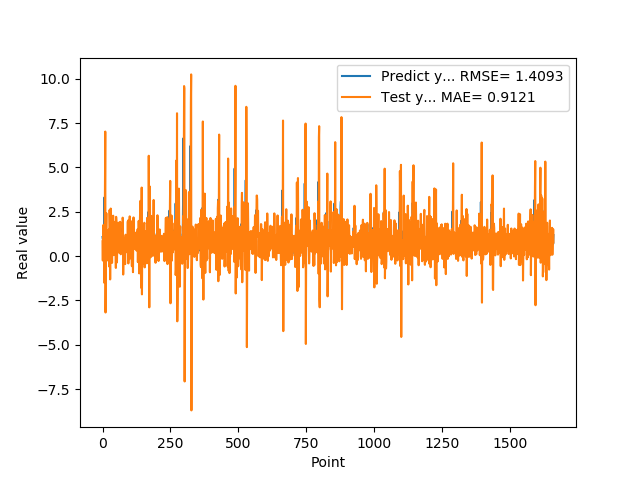

Values plotted in this chart, from the file beside it:
1.074290990829999792e+00, 8.379150808861761668e-01
9.521890282630000035e-01, -2.531609433245017859e-01
9.879170060160000766e-01, 1.271417259733760519e+00
1.011654973029999960e+00, 1.750099320879917153e+00
0.000000000000000000e+00, 7.998905228316991467e-01
7.643579840659999736e-01, 1.405429834782068177e+00
7.788103222849999119e-01, 4.362607856092916292e-02
3.306220054629999794e+00, -1.518745212010497170e+00
1.055441975589999970e+00, 1.203822900871390988e+00
7.543110251430000801e-01, 3.495989986797916060e+00
7.915459871289999283e-01, 7.020189383558606444e+00
1.409499049189999909e+00, -3.183540360995289475e+00
8.875439763070001042e-01, -8.137547282613976085e-01
6.401469707490000660e-01, 1.405461110124538893e+00
5.082880258560000808e-01, 2.416468909714108104e+00
8.640019893649999450e-01, -1.719192937137564159e-01
5.725920200349999822e-01, -2.566773147747532513e-01
8.469420075419999971e-01, 5.657721535177492322e-01
9.181020259860001032e-01, 1.301582251450506433e+00
7.976629734039999420e-01, 2.713700632670207891e-01
9.608020186419998776e-01, 1.456771782597978460e+00
9.555831551549999192e-01, 1.013434005398109239e+00
3.470349907879999862e-01, 6.866253948171120447e-01
9.546210169789999256e-01, 1.491411763255320766e+00
1.293938040730000072e+00, 3.275277464125300186e-01
5.251880288119999962e-01, -5.975497884745473165e-01
4.773890078070000542e-01, 2.599991116916229306e+00
1.275226235389999907e+00, 1.649495242088594216e+00
8.723750114439999814e-01, -1.318095086915668235e+00
8.355640172959999390e-01, 8.970803681248166184e-01
7.321749925609999377e-01, 2.679336571092035602e+00
7.640249729160000225e-01, 2.697134207718004939e-01
4.072830080990000323e-01, 5.479389744043386967e-01
4.752210080619999610e-01, 6.784750810015313105e-01
8.781340122220000488e-01, 5.456694037665830166e-01
7.414129972460000717e-01, -3.835103763435376845e-01
1.258002042770000051e+00, 9.194936389628756146e-01
1.069700956339999953e+00, 1.500237059439882170e+00
7.274609804150000691e-01, 1.022828082886375611e+00
7.892770171170000459e-01, 2.276831390044196546e+00
6.237750053410000550e-01, 5.348461912207427282e-01
6.914690136910000007e-01, 4.981383354820303339e-02
8.557710051540000640e-01, 6.896399377071000814e-01
7.093830108640000187e-01, 3.140033294146282739e-01
1.014547944070000041e+00, 9.920537584099217154e-01
1.115731000900000103e+00, 1.027934265400712643e+00
4.182830154900000208e-01, 6.459900601639684270e-01
1.002280950550000105e+00, 1.944022166658813555e+00
1.218860983849999968e+00, 6.883840364683077029e-01
1.143296003339999922e+00, -6.696924323600972340e-01
6.528189778330000248e-01, 2.211244636416195064e+00
6.746559739110000731e-01, 1.956141726506733791e+00
6.009536385540000802e-01, 6.555189842857300775e-01
6.694570183749999348e-01, -3.613681025511652489e-01
6.538079977039999990e-01, 5.236950847818617749e-01
7.814120054240000224e-01, 5.533172952715503801e-01
1.206303954120000022e+00, 7.778179602061167097e-01
8.469259738919999725e-01, 6.136681074537467806e-01
8.286409974099999687e-01, 1.501566005687585026e+00
6.482390165329999787e-01, 1.881101198349356407e+00
5.623700022700000023e-01, 2.622925219659452689e-01
... 1,599 more rows
